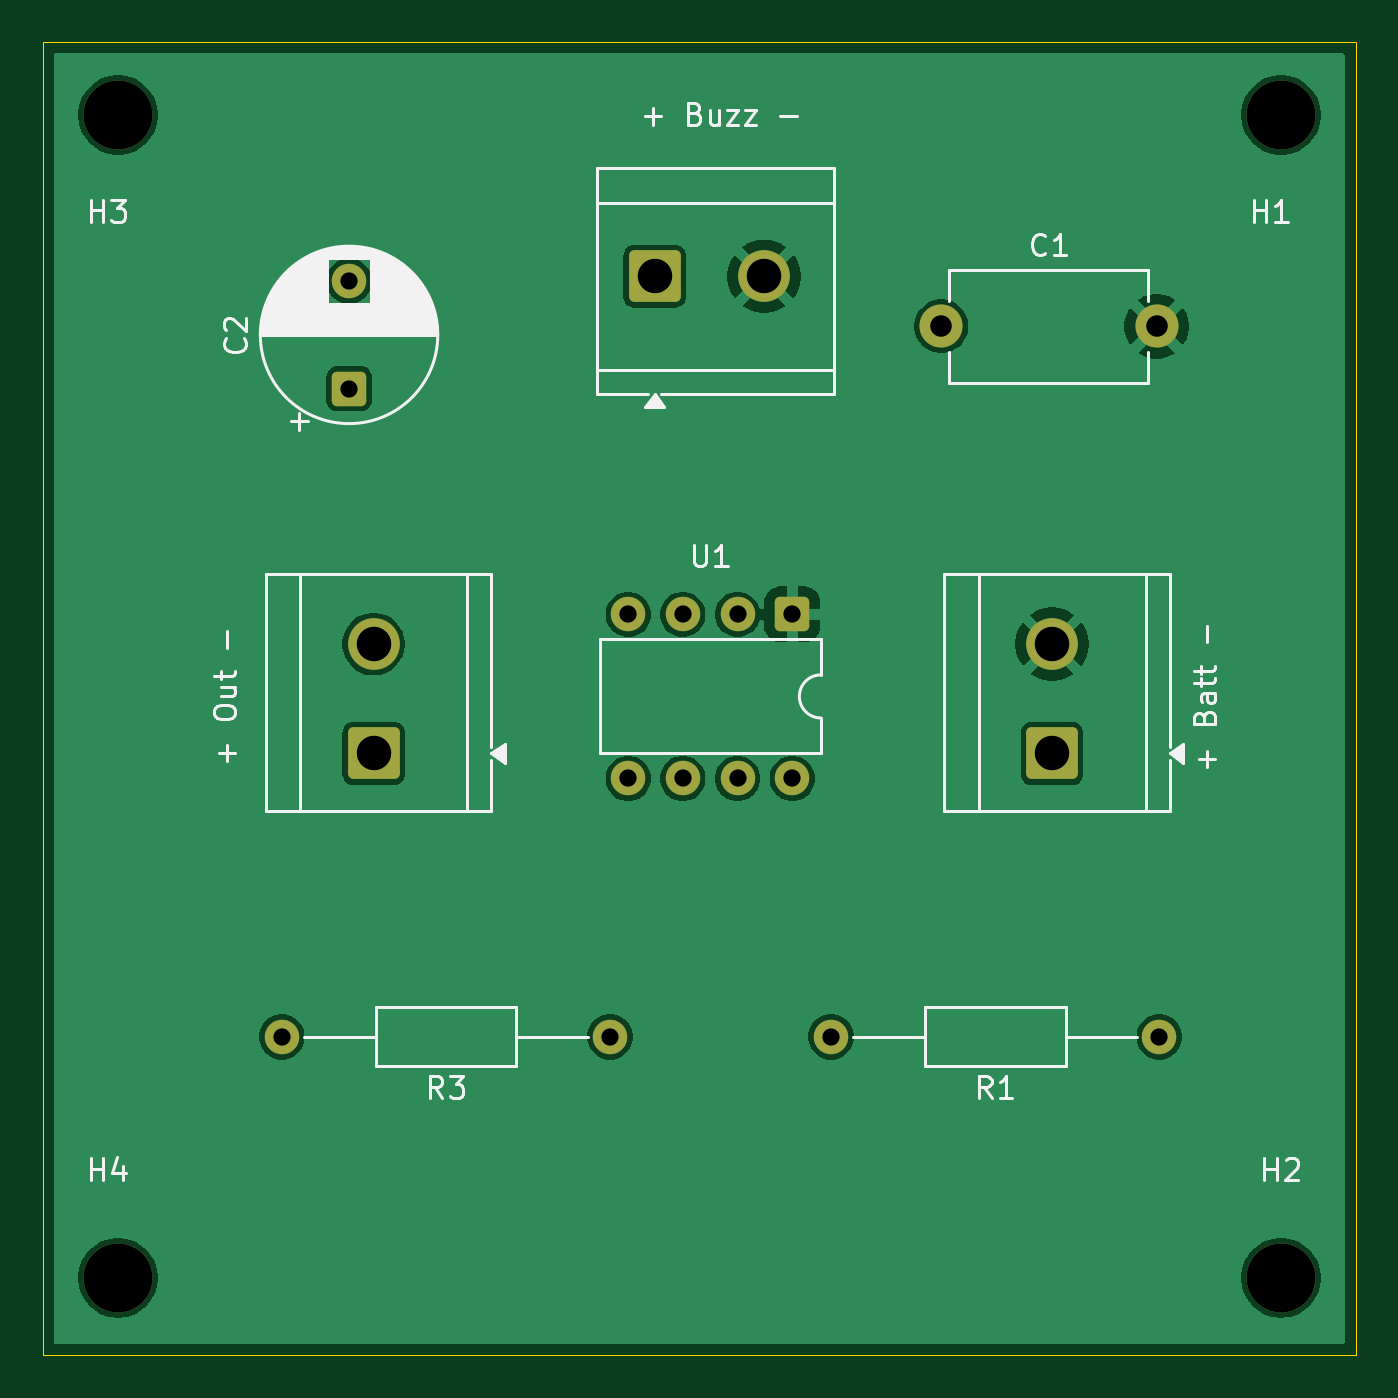
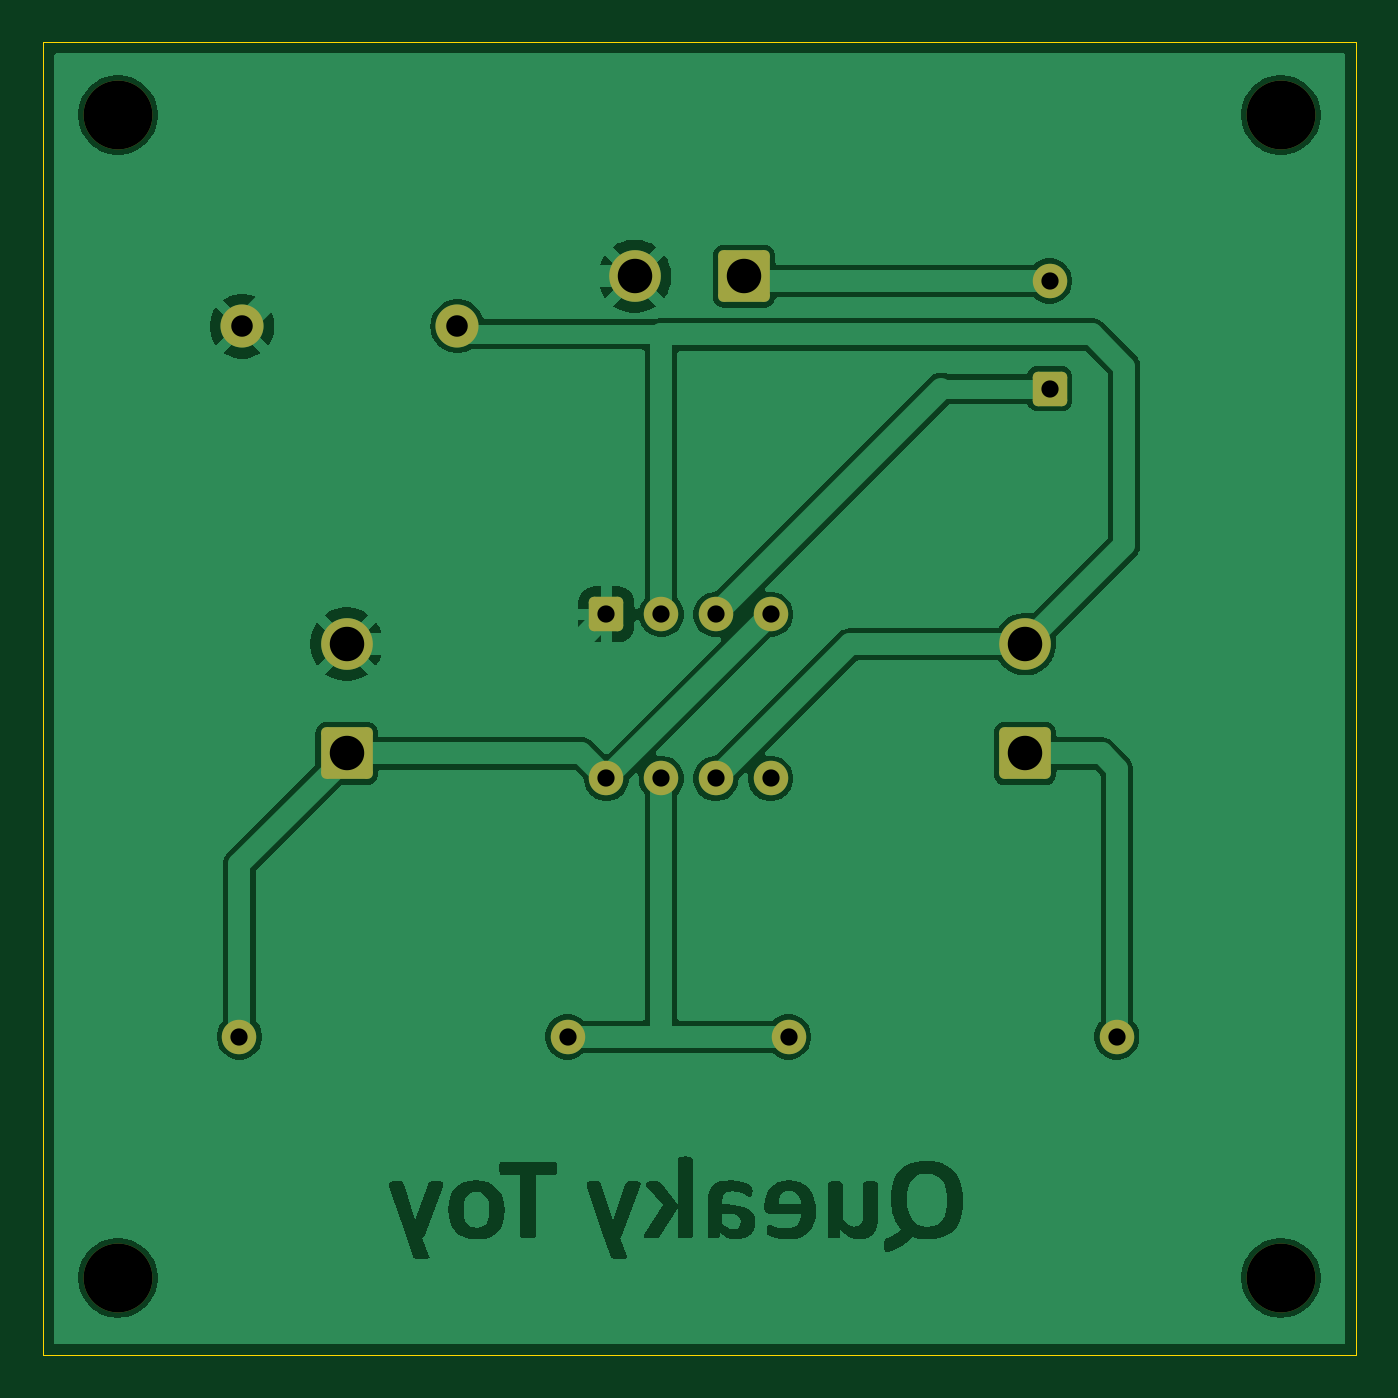
Circuit board: 11 layer files. Board 61.0 x 61.0 mm.
- bottom_copper: Queaky Steam Toy-B_Cu.gbr (62435 bytes)
- bottom_mask: Queaky Steam Toy-B_Mask.gbr (2567 bytes)
- paste: Queaky Steam Toy-B_Paste.gbr (474 bytes)
- bottom_silk: Queaky Steam Toy-B_Silkscreen.gbr (475 bytes)
- outline: Queaky Steam Toy-Edge_Cuts.gbr (639 bytes)
- top_copper: Queaky Steam Toy-F_Cu.gbr (44153 bytes)
- top_mask: Queaky Steam Toy-F_Mask.gbr (2567 bytes)
- paste: Queaky Steam Toy-F_Paste.gbr (474 bytes)
- top_silk: Queaky Steam Toy-F_Silkscreen.gbr (25114 bytes)
- drill: Queaky Steam Toy-NPTH.drl (406 bytes)
- drill: Queaky Steam Toy-PTH.drl (847 bytes)

=== bottom_copper: Queaky Steam Toy-B_Cu.gbr (62435 bytes, source omitted) ===
=== bottom_mask: Queaky Steam Toy-B_Mask.gbr (2567 bytes, source withheld) ===
=== paste: Queaky Steam Toy-B_Paste.gbr ===
%TF.GenerationSoftware,KiCad,Pcbnew,9.0.5*%
%TF.CreationDate,2026-03-27T22:44:31+05:30*%
%TF.ProjectId,Queaky Steam Toy,51756561-6b79-4205-9374-65616d20546f,rev?*%
%TF.SameCoordinates,Original*%
%TF.FileFunction,Paste,Bot*%
%TF.FilePolarity,Positive*%
%FSLAX46Y46*%
G04 Gerber Fmt 4.6, Leading zero omitted, Abs format (unit mm)*
G04 Created by KiCad (PCBNEW 9.0.5) date 2026-03-27 22:44:31*
%MOMM*%
%LPD*%
G01*
G04 APERTURE LIST*
G04 APERTURE END LIST*
M02*

=== bottom_silk: Queaky Steam Toy-B_Silkscreen.gbr ===
%TF.GenerationSoftware,KiCad,Pcbnew,9.0.5*%
%TF.CreationDate,2026-03-27T22:44:31+05:30*%
%TF.ProjectId,Queaky Steam Toy,51756561-6b79-4205-9374-65616d20546f,rev?*%
%TF.SameCoordinates,Original*%
%TF.FileFunction,Legend,Bot*%
%TF.FilePolarity,Positive*%
%FSLAX46Y46*%
G04 Gerber Fmt 4.6, Leading zero omitted, Abs format (unit mm)*
G04 Created by KiCad (PCBNEW 9.0.5) date 2026-03-27 22:44:31*
%MOMM*%
%LPD*%
G01*
G04 APERTURE LIST*
G04 APERTURE END LIST*
M02*

=== outline: Queaky Steam Toy-Edge_Cuts.gbr ===
%TF.GenerationSoftware,KiCad,Pcbnew,9.0.5*%
%TF.CreationDate,2026-03-27T22:44:31+05:30*%
%TF.ProjectId,Queaky Steam Toy,51756561-6b79-4205-9374-65616d20546f,rev?*%
%TF.SameCoordinates,Original*%
%TF.FileFunction,Profile,NP*%
%FSLAX46Y46*%
G04 Gerber Fmt 4.6, Leading zero omitted, Abs format (unit mm)*
G04 Created by KiCad (PCBNEW 9.0.5) date 2026-03-27 22:44:31*
%MOMM*%
%LPD*%
G01*
G04 APERTURE LIST*
%TA.AperFunction,Profile*%
%ADD10C,0.050000*%
%TD*%
G04 APERTURE END LIST*
D10*
X114509548Y-66132534D02*
X175469548Y-66132534D01*
X175469548Y-127092534D01*
X114509548Y-127092534D01*
X114509548Y-66132534D01*
M02*

=== top_copper: Queaky Steam Toy-F_Cu.gbr (44153 bytes, source omitted) ===
=== top_mask: Queaky Steam Toy-F_Mask.gbr (2567 bytes, source withheld) ===
=== paste: Queaky Steam Toy-F_Paste.gbr ===
%TF.GenerationSoftware,KiCad,Pcbnew,9.0.5*%
%TF.CreationDate,2026-03-27T22:44:31+05:30*%
%TF.ProjectId,Queaky Steam Toy,51756561-6b79-4205-9374-65616d20546f,rev?*%
%TF.SameCoordinates,Original*%
%TF.FileFunction,Paste,Top*%
%TF.FilePolarity,Positive*%
%FSLAX46Y46*%
G04 Gerber Fmt 4.6, Leading zero omitted, Abs format (unit mm)*
G04 Created by KiCad (PCBNEW 9.0.5) date 2026-03-27 22:44:31*
%MOMM*%
%LPD*%
G01*
G04 APERTURE LIST*
G04 APERTURE END LIST*
M02*

=== top_silk: Queaky Steam Toy-F_Silkscreen.gbr (25114 bytes, source omitted) ===
=== drill: Queaky Steam Toy-NPTH.drl ===
M48
; DRILL file {KiCad 9.0.5} date 2026-03-27T22:44:40+0530
; FORMAT={-:-/ absolute / metric / decimal}
; #@! TF.CreationDate,2026-03-27T22:44:40+05:30
; #@! TF.GenerationSoftware,Kicad,Pcbnew,9.0.5
; #@! TF.FileFunction,NonPlated,1,2,NPTH
FMAT,2
METRIC
; #@! TA.AperFunction,NonPlated,NPTH,ComponentDrill
T1C3.200
%
G90
G05
T1
X118.0Y-69.5
X118.0Y-123.5
X172.0Y-69.5
X172.0Y-123.5
M30

=== drill: Queaky Steam Toy-PTH.drl ===
M48
; DRILL file {KiCad 9.0.5} date 2026-03-27T22:44:40+0530
; FORMAT={-:-/ absolute / metric / decimal}
; #@! TF.CreationDate,2026-03-27T22:44:40+05:30
; #@! TF.GenerationSoftware,Kicad,Pcbnew,9.0.5
; #@! TF.FileFunction,Plated,1,2,PTH
FMAT,2
METRIC
; #@! TA.AperFunction,Plated,PTH,ComponentDrill
T1C0.800
; #@! TA.AperFunction,Plated,PTH,ComponentDrill
T2C1.000
; #@! TA.AperFunction,Plated,PTH,ComponentDrill
T3C1.600
%
G90
G05
T1
X125.61Y-112.315
X128.73Y-77.218
X128.73Y-82.218
X140.85Y-112.315
X141.69Y-92.695
X141.69Y-100.315
X144.23Y-92.695
X144.23Y-100.315
X146.77Y-92.695
X146.77Y-100.315
X149.31Y-92.695
X149.31Y-100.315
X151.11Y-112.315
X166.35Y-112.315
T2
X156.23Y-79.315
X166.23Y-79.315
T3
X129.873Y-94.075
X129.873Y-99.155
X142.92Y-77.0
X148.0Y-77.0
X161.373Y-94.075
X161.373Y-99.155
M30
